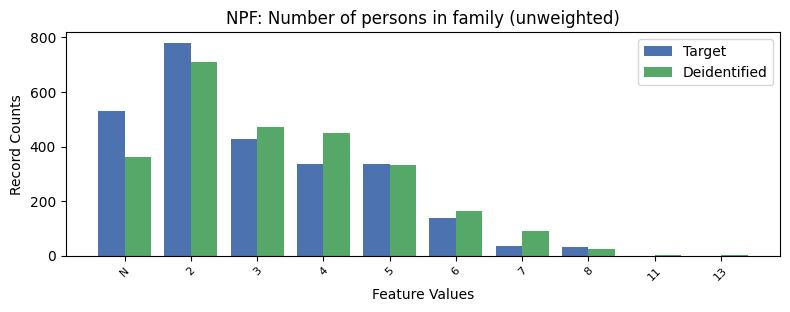

The table this chart was drawn from, first rows:
, NPF, count_target, count_deidentified
0, 2, 780.0, 708
1, -1, 531.0, 362
2, 3, 426.0, 470
3, 4, 335.0, 451
4, 5, 335.0, 332
5, 6, 138.0, 164
6, 7, 35.0, 89
7, 8, 32.0, 24
8, 11, 0.0, 3
9, 13, 0.0, 1
